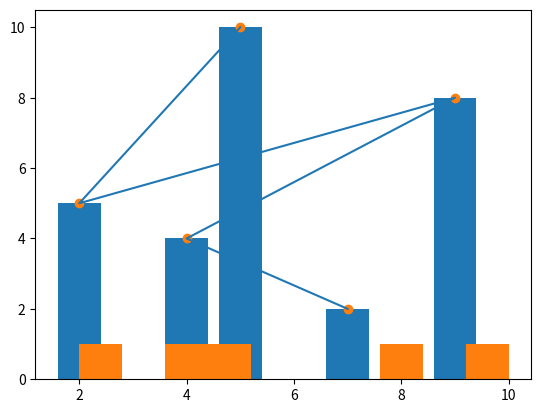

This figure's Python source:
# importing matplotlib module 
from matplotlib import pyplot as plt 

def line_plot():
	# x-axis values 
	x = [5, 2, 9, 4, 7] 

	# Y-axis values 
	y = [10, 5, 8, 4, 2] 

	# Function to plot 
	plt.plot(x,y) 

	# function to show the plot 
	plt.show() 

def bar_plot():
	# x-axis values 
	x = [5, 2, 9, 4, 7] 

	# Y-axis values 
	y = [10, 5, 8, 4, 2] 

	# Function to plot the bar 
	plt.bar(x,y) 

	# function to show the plot 
	plt.show() 

def histogram():
	# Y-axis values 
	y = [10, 5, 8, 4, 2] 

	# Function to plot histogram 
	plt.hist(y) 

	# Function to show the plot 
	plt.show() 


def scatter_plot():
	# x-axis values 
	x = [5, 2, 9, 4, 7] 

	# Y-axis values 
	y = [10, 5, 8, 4, 2] 

	# Function to plot scatter 
	plt.scatter(x, y) 

	# function to show the plot 
	plt.show() 


line_plot()
bar_plot()
histogram()
scatter_plot()